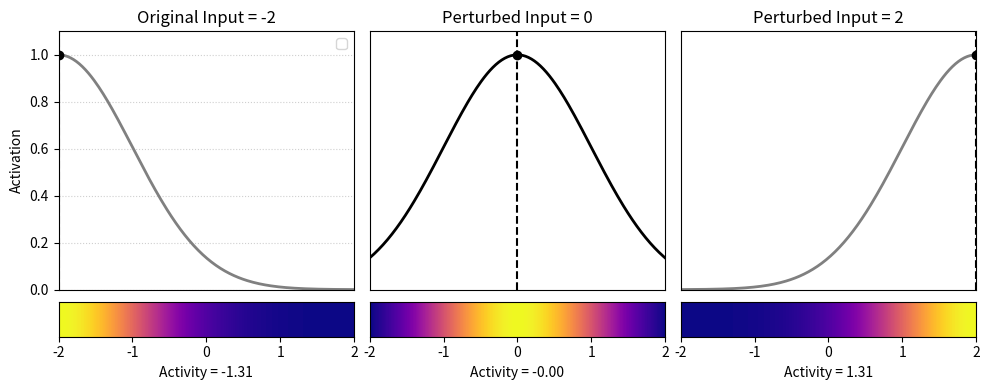

Here is the Python script that generated this plot:
import numpy as np
import matplotlib.pyplot as plt
import matplotlib.cm as cm

orientations = (-2, 2)  # orientation range for the neuron population

# Define the x-range and parameters
x = np.linspace(orientations[0], orientations[1], 12)
x_smooth = np.linspace(orientations[0], orientations[1], 200)
input_position_1 = -2  # Original input value
input_position_2 = 0
input_position_3 = 2 # Perturbed input value
sigma = 1.0
cmap = cm.get_cmap("plasma")

# Gaussian activation function
def gaussian_activation(x, mu, sigma):
    return np.exp(-0.5 * ((x - mu) / sigma) ** 2)

# Compute the activations for both input positions
activation_1 = gaussian_activation(x, input_position_1, sigma)
activation_2 = gaussian_activation(x, input_position_2, sigma)
activation_3 = gaussian_activation(x, input_position_3, sigma)

activation_1 /= activation_1.max()
activation_2 /= activation_2.max()
activation_3 /= activation_3.max()

activation_1_smooth = gaussian_activation(x_smooth, input_position_1, sigma)
activation_2_smooth = gaussian_activation(x_smooth, input_position_2, sigma)
activation_3_smooth = gaussian_activation(x_smooth, input_position_3, sigma)

# Normalize both activation curves
activation_1_smooth /= activation_1_smooth.max()
activation_2_smooth /= activation_2_smooth.max()
activation_3_smooth /= activation_3_smooth.max()

# Weighted average decoder
def weighted_average_decoder(activation_1, x):
    # Calculate the weighted sum (weights are the activations themselves)
    #weights_1 = activation_1 / np.sum(activation_1)
    #weights_2 = activation_2 / np.sum(activation_2)
    #decoded_value = np.sum(weights_1 * x) ##+ np.sum(weights_2 * x)

    # denom = np.sum(activation_1) + 1e-8
    # cont = np.sum(activation_1 * x) / denom
    # decoded_value = np.clip(cont, -4, 4)

    denom = np.sum(activation_1, axis=-1) + 1e-8
    cont = np.sum(activation_1 * x, axis=-1) / denom
    decoded_value = np.clip(cont, orientations[0], orientations[1])

    if decoded_value == -0.0:
        decoded_value = 0.0

    # denom = out.sum(dim=-1) + 1e-8
    # cont = (out * mu).sum(dim=-1, keepdim=False) / denom
    # rounded = cont.clamp(orientation[0], orientation[1])

    #return rounded

    return decoded_value

# Decoding the value
decoded_value1 = weighted_average_decoder(activation_1, x)
decoded_value2 = weighted_average_decoder(activation_2, x)
decoded_value3 = weighted_average_decoder(activation_3, x)

# Create the figure with 3 plots
fig, axes = plt.subplots(2, 3, figsize=(10, 4), gridspec_kw={'height_ratios': [3, 0.4]})

# --- Plot 1: Original input and its tuning curve ---
axes[0, 0].plot(x_smooth, activation_1_smooth, color='gray', linewidth=2)
axes[0, 0].axvline(input_position_1, color='gray', linestyle='--')
axes[0, 0].plot(input_position_1, 1.0, 'o', color='black', markersize=6)
axes[0, 0].set_title(f"Original Input = {input_position_1}")
axes[0, 0].set_xticks([])
axes[0, 0].set_xlim(orientations[0], orientations[1])
axes[0, 0].set_ylim(0, 1.1)
axes[0, 0].set_ylabel("Activation")
axes[0, 0].legend()
axes[0, 0].grid(True, linestyle=':', alpha=0.6)

# --- Plot 1 (Heatmap) ---
axes[1, 0].imshow(np.expand_dims(activation_1_smooth, axis=0), extent=[x_smooth.min(), x_smooth.max(), 0, 1], cmap=cmap, aspect='auto', origin='lower')
axes[1, 0].set_yticks([])
axes[1, 0].set_xlabel(f"Activity = {decoded_value1:.2f}")
axes[1, 0].set_xlim(orientations[0], orientations[1])
axes[1, 0].grid(False)

# --- Plot 2: Perturbed input and its tuning curve ---
axes[0, 1].plot(x_smooth, activation_2_smooth, color='black', linewidth=2)
axes[0, 1].axvline(input_position_2, color='black', linestyle='--')
axes[0, 1].plot(input_position_2, 1.0, 'o', color='black', markersize=6)
axes[0, 1].set_title(f"Perturbed Input = {input_position_2}")
axes[0, 1].set_xticks([])
axes[0, 1].set_yticks([])
axes[0, 1].set_xlim(orientations[0], orientations[1])
axes[0, 1].set_ylim(0, 1.1)
axes[0, 1].grid(True, linestyle=':', alpha=0.6)

# --- Plot 2 (Heatmap) ---
axes[1, 1].imshow(np.expand_dims(activation_2_smooth, axis=0), extent=[x_smooth.min(), x_smooth.max(), 0, 1], cmap=cmap, aspect='auto', origin='lower')
axes[1, 1].set_yticks([])
axes[1, 1].set_xlabel(f"Activity = {decoded_value2:.2f}")
axes[1, 1].set_xlim(orientations[0], orientations[1])
axes[1, 1].grid(False)

# --- Plot 3: Weighted Average Decoder ---
axes[0, 2].plot(x_smooth, activation_3_smooth, color='gray', linewidth=2)
axes[0, 2].axvline(input_position_3, color='black', linestyle='--')
axes[0, 2].plot(input_position_3, 1.0, 'o', color='black', markersize=6)
axes[0, 2].set_title(f"Perturbed Input = {input_position_3}")
axes[0, 2].set_xticks([])
axes[0, 2].set_yticks([])
axes[0, 2].set_xlim(orientations[0], orientations[1])
axes[0, 2].set_ylim(0, 1.1)
axes[0, 2].grid(True, linestyle=':', alpha=0.6)

# --- Plot 2 (Heatmap) ---
axes[1, 2].imshow(np.expand_dims(activation_3_smooth, axis=0), extent=[x_smooth.min(), x_smooth.max(), 0, 1], cmap=cmap, aspect='auto', origin='lower')
axes[1, 2].set_yticks([])
axes[1, 2].set_xlabel(f"Activity = {decoded_value3:.2f}")
axes[1, 2].set_xlim(orientations[0], orientations[1])
axes[1, 2].grid(False)

# Adjust layout and save
plt.tight_layout(h_pad=0.3, w_pad=0.4)
plt.savefig("tuning_curves_with_decoder.png", dpi=300)
plt.close(fig)

print("Figure saved as tuning_curves_with_decoder.png")
